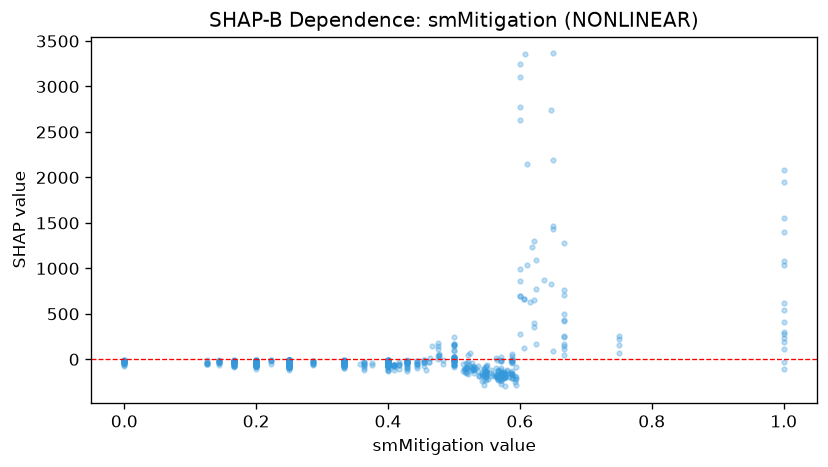

Values plotted in this chart, from the file beside it:
feature_value, shap_value
1.0, 2081
0.0, -39.36
0.0, -16.73
0.0, -30.4
0.0, -12.87
0.0, -13.92
0.0, -20.27
0.0, -65.11
0.0, -68.27
0.0, -18.19
0.0, -45.76
0.0, -38.44
0.0, -11.75
0.0, -56.9
0.0, -26.94
0.0, -29.26
0.0, -17.5
0.0, -24.31
0.0, -35.58
0.0, -20.73
0.0, -28.41
0.0, -25.49
0.0, -10.56
0.0, -45.44
0.0, -26.35
0.0, -23.92
1.0, 1955
1.0, -110.1
1.0, 114.9
1.0, 1558
1.0, -34.93
1.0, 1395
1.0, 411.7
1.0, 185.3
1.0, 623.9
1.0, 544.8
1.0, 231.2
1.0, 1035
1.0, 1080
1.0, 283.3
0.75, 220.1
0.75, 70.78
1.0, 304.6
0.75, 157.9
0.75, 261.5
0.667, 46.44
0.667, 149.3
0.667, 255.3
0.667, 109.4
0.667, 433.9
0.667, 707.2
0.667, 761.7
0.5, 28.45
0.5, -1.112
0.4, -15.19
0.4, -16.5
0.4, -41.08
0.25, -40.36
0.2, -37.58
0.4, -19.08
... 1,030 more rows
